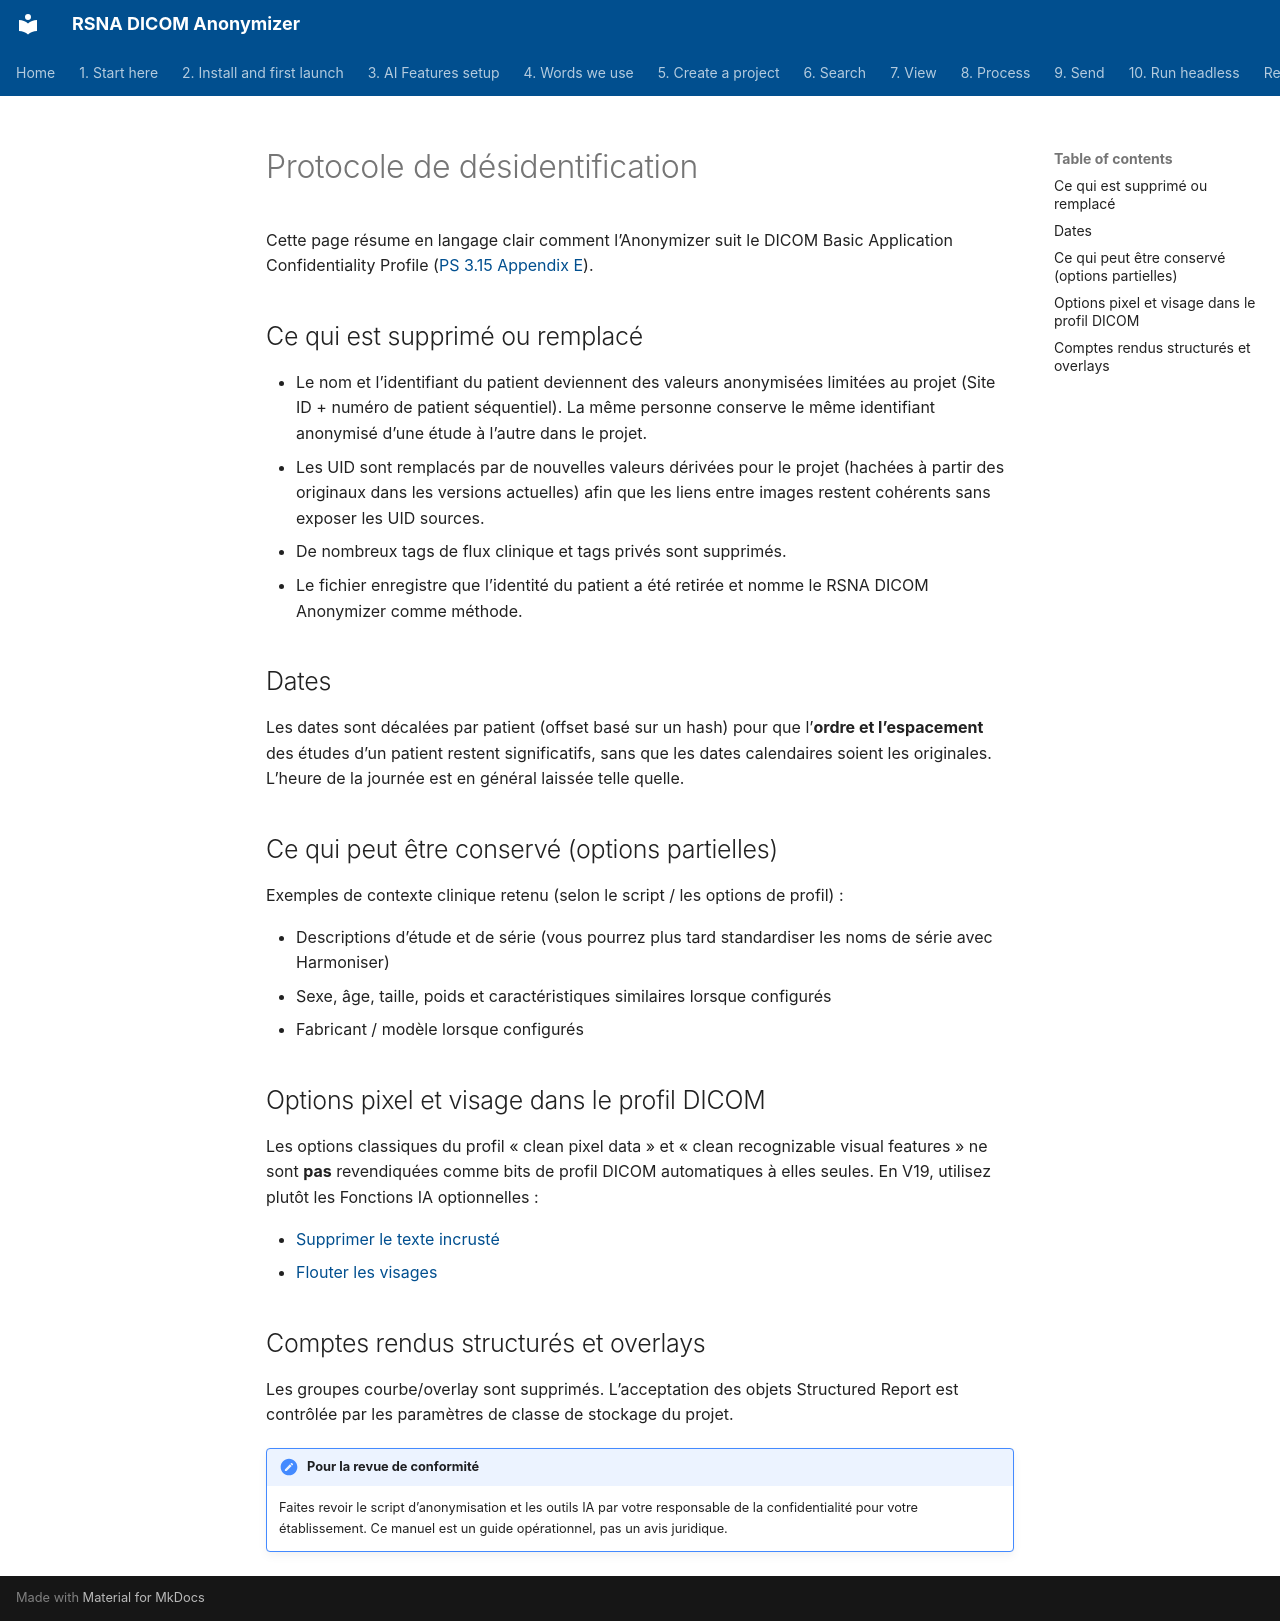

repository: RSNA/anonymizer · page: fr/deidentification-protocol/index.html · generator: mkdocs

# Protocole de désidentification

Cette page résume en langage clair comment l’Anonymizer suit le DICOM Basic Application Confidentiality Profile ([PS 3.15 Appendix E](https://dicom.nema.org/medical/dicom/2023b/output/chtml/part15/chapter_E.html)).

## Ce qui est supprimé ou remplacé

- Le nom et l’identifiant du patient deviennent des valeurs anonymisées limitées au projet (Site ID + numéro de patient séquentiel). La même personne conserve le même identifiant anonymisé d’une étude à l’autre dans le projet.
- Les UID sont remplacés par de nouvelles valeurs dérivées pour le projet (hachées à partir des originaux dans les versions actuelles) afin que les liens entre images restent cohérents sans exposer les UID sources.
- De nombreux tags de flux clinique et tags privés sont supprimés.
- Le fichier enregistre que l’identité du patient a été retirée et nomme le RSNA DICOM Anonymizer comme méthode.

## Dates

Les dates sont décalées par patient (offset basé sur un hash) pour que l’**ordre et l’espacement** des études d’un patient restent significatifs, sans que les dates calendaires soient les originales. L’heure de la journée est en général laissée telle quelle.

## Ce qui peut être conservé (options partielles)

Exemples de contexte clinique retenu (selon le script / les options de profil) :

- Descriptions d’étude et de série (vous pourrez plus tard standardiser les noms de série avec Harmoniser)
- Sexe, âge, taille, poids et caractéristiques similaires lorsque configurés
- Fabricant / modèle lorsque configurés

## Options pixel et visage dans le profil DICOM

Les options classiques du profil « clean pixel data » et « clean recognizable visual features » ne sont **pas** revendiquées comme bits de profil DICOM automatiques à elles seules. En V19, utilisez plutôt les Fonctions IA optionnelles :

- [Supprimer le texte incrusté](08-process/02-remove-burned-in-text)
- [Flouter les visages](08-process/04-blur-faces)

## Comptes rendus structurés et overlays

Les groupes courbe/overlay sont supprimés. L’acceptation des objets Structured Report est contrôlée par les paramètres de classe de stockage du projet.

!!! note "Pour la revue de conformité"
    Faites revoir le script d’anonymisation et les outils IA par votre responsable de la confidentialité pour votre établissement. Ce manuel est un guide opérationnel, pas un avis juridique.
